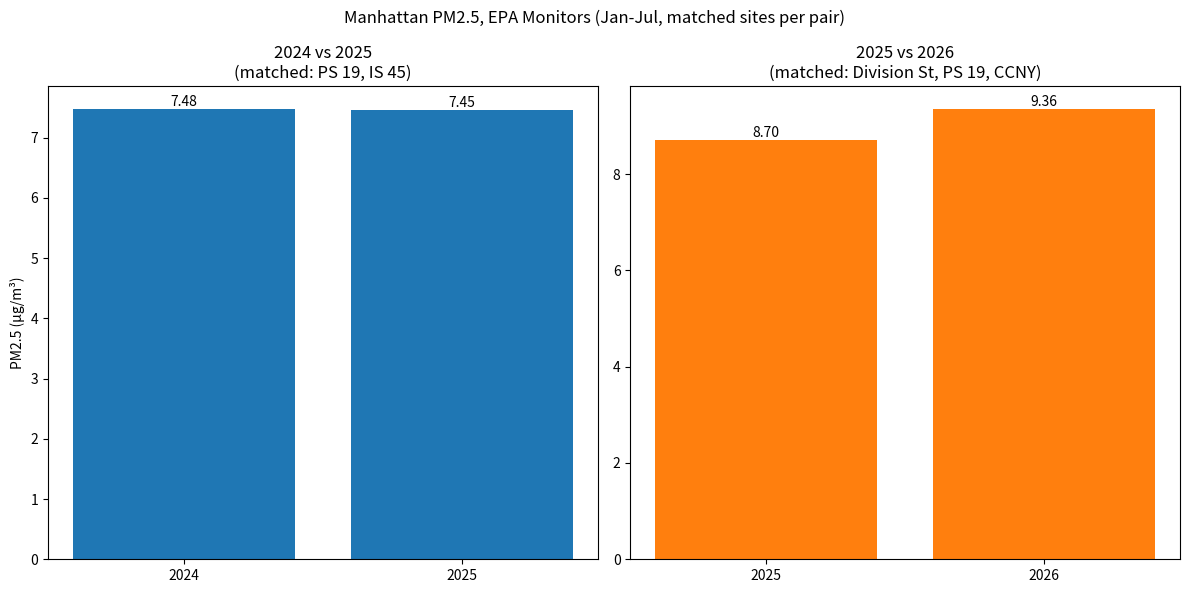

Here is the Python script that generated this plot: (Note: this script raises an exception after producing the figure.)
import matplotlib.pyplot as plt

fig, axes = plt.subplots(1, 2, figsize=(12, 6))

# Panel 1: 2024 -> 2025 (PS 19 + IS 45)
ax1 = axes[0]
vals1 = [7.48, 7.45]
bars1 = ax1.bar(['2024', '2025'], vals1, color='tab:blue')
for bar, val in zip(bars1, vals1):
    ax1.text(bar.get_x() + bar.get_width()/2, bar.get_height(), f'{val:.2f}', ha='center', va='bottom')
ax1.set_ylabel('PM2.5 (µg/m³)')
ax1.set_title('2024 vs 2025\n(matched: PS 19, IS 45)')

# Panel 2: 2025 -> 2026 (Division St, PS 19, CCNY)
ax2 = axes[1]
vals2 = [8.70, 9.36]
bars2 = ax2.bar(['2025', '2026'], vals2, color='tab:orange')
for bar, val in zip(bars2, vals2):
    ax2.text(bar.get_x() + bar.get_width()/2, bar.get_height(), f'{val:.2f}', ha='center', va='bottom')
ax2.set_title('2025 vs 2026\n(matched: Division St, PS 19, CCNY)')

fig.suptitle('Manhattan PM2.5, EPA Monitors (Jan-Jul, matched sites per pair)')
plt.tight_layout()
plt.savefig('outputs/manhattan_pm25_pairwise_chart.png')
print("Chart saved to outputs/manhattan_pm25_pairwise_chart.png")
